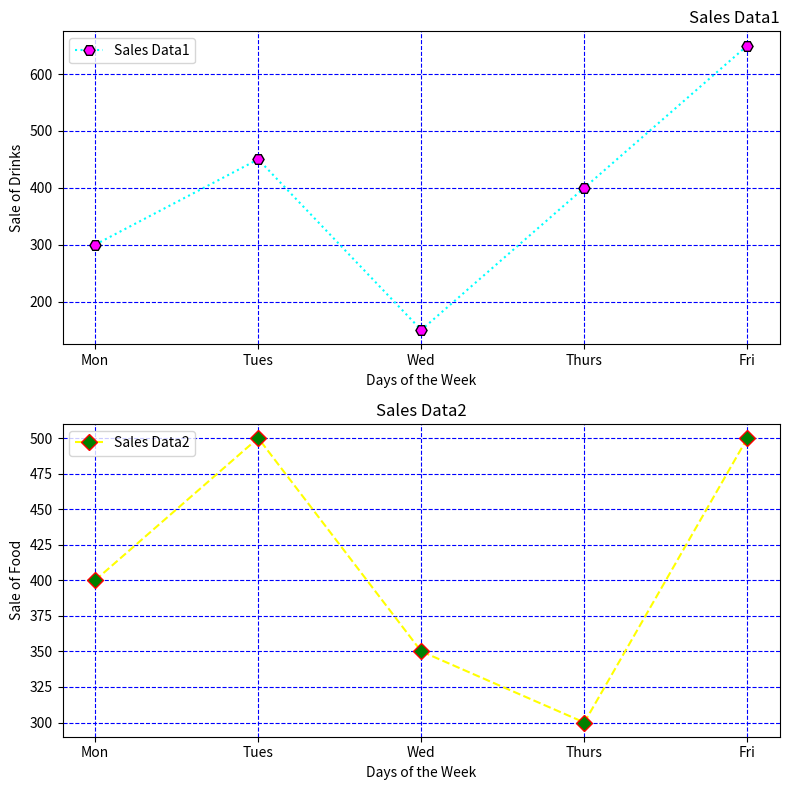

Reproduce this figure in Python.
import matplotlib.pyplot as plt
days = ['Mon', 'Tues', 'Wed', 'Thurs', 'Fri']
drinks_sales = [300, 450, 150, 400, 650]
food_sales = [400, 500, 350, 300, 500]
plt.figure(figsize=(8, 8))
plt.subplot(2, 1, 1)
plt.plot(days, drinks_sales, linestyle='dotted', color='cyan', label='Sales Data1', marker='H', markersize=8,
         markerfacecolor='magenta', markeredgecolor='black')
plt.xlabel('Days of the Week')
plt.ylabel('Sale of Drinks')
plt.title('Sales Data1', loc='right')
plt.grid(color='blue', linestyle='--')
plt.legend()
plt.subplot(2, 1, 2)
plt.plot(days, food_sales, linestyle='--', color='yellow', label='Sales Data2', marker='D', markersize=8,
         markerfacecolor='green', markeredgecolor='red')
plt.xlabel('Days of the Week')
plt.ylabel('Sale of Food')
plt.title('Sales Data2', loc='center')
plt.grid(color='blue', linestyle='--')
plt.legend()
plt.tight_layout()
plt.show()